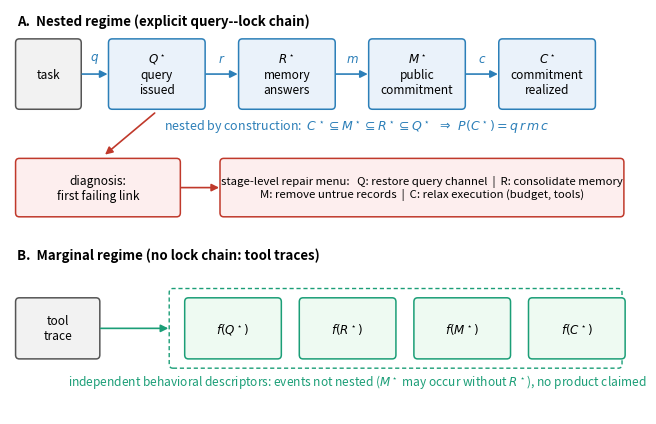

This figure's Python source: (Note: this script raises an exception after producing the figure.)
"""Overview schematic of the Q/R/M/C protocol: the nested conditional
regime (with the first-failing-link diagnosis and the stage-level
repair menu) and the marginal regime for systems without a lock chain.

Writes papers/figures/fig_protocol_overview.{pdf,png}.

Usage::

    PYTHONPATH=. .venv/bin/python experiments/qrmc_external/make_overview_figure.py
"""

import matplotlib
matplotlib.use("Agg")
import matplotlib.pyplot as plt
from matplotlib.patches import FancyBboxPatch, FancyArrowPatch

FIG_DIR = "papers/figures"
BLUE, RED, GREY, GREEN = "#2c7fb8", "#c0392b", "#555555", "#1b9e77"


def box(ax, x, y, w, h, text, fc="#eaf2fa", ec=BLUE, fs=8.6, bold=False):
    ax.add_patch(FancyBboxPatch((x, y), w, h,
                                boxstyle="round,pad=0.03,rounding_size=0.06",
                                fc=fc, ec=ec, lw=1.1))
    ax.text(x + w / 2, y + h / 2, text, ha="center", va="center",
            fontsize=fs, fontweight="bold" if bold else "normal")


def arrow(ax, x0, y0, x1, y1, label=None, color=GREY, fs=8.6, dy=0.13):
    ax.add_patch(FancyArrowPatch((x0, y0), (x1, y1),
                                 arrowstyle="-|>", mutation_scale=11,
                                 color=color, lw=1.2))
    if label:
        ax.text((x0 + x1) / 2, y0 + dy, label, ha="center",
                va="bottom", fontsize=fs, color=color, style="italic")


def main():
    fig, ax = plt.subplots(figsize=(7.0, 4.35))
    ax.set_xlim(0, 10)
    ax.set_ylim(0, 6.1)
    ax.axis("off")

    # ── Panel A: nested conditional regime ─────────────────────────
    ax.text(0.12, 5.86, "A.  Nested regime (explicit query--lock chain)",
            fontsize=9.6, fontweight="bold")
    names = [("$Q^\\star$\nquery\nissued"), ("$R^\\star$\nmemory\nanswers"),
             ("$M^\\star$\npublic\ncommitment"), ("$C^\\star$\ncommitment\nrealized")]
    xs = [1.62, 3.72, 5.82, 7.92]
    y, w, h = 4.62, 1.5, 1.0
    box(ax, 0.12, y, 1.0, h, "task", fc="#f2f2f2", ec=GREY)
    arrow(ax, 1.12, y + h / 2, xs[0], y + h / 2, "$q$", color=BLUE)
    labels = ["$q$", "$r$", "$m$", "$c$"]
    for i, (xi, nm) in enumerate(zip(xs, names)):
        box(ax, xi, y, w, h, nm)
        if i < 3:
            arrow(ax, xi + w, y + h / 2, xs[i + 1], y + h / 2,
                  labels[i + 1], color=BLUE)
    ax.text(5.6, 4.3,
            "nested by construction:  $C^\\star\\subseteq M^\\star\\subseteq"
            " R^\\star\\subseteq Q^\\star$"
            "  $\\Rightarrow$  $P(C^\\star)=q\\,r\\,m\\,c$",
            ha="center", fontsize=9, color=BLUE)

    # diagnosis -> repair row
    box(ax, 0.12, 3.0, 2.6, 0.82,
        "diagnosis:\nfirst failing link", fc="#fdeeee", ec=RED)
    arrow(ax, 2.72, 3.41, 3.42, 3.41, color=RED)
    box(ax, 3.42, 3.0, 6.46, 0.82,
        "stage-level repair menu:   Q: restore query channel  |  "
        "R: consolidate memory\nM: remove untrue records  |  "
        "C: relax execution (budget, tools)", fc="#fdeeee", ec=RED, fs=8.2)
    arrow(ax, 2.37, y - 0.06, 1.5, 3.88, color=RED)

    # ── Panel B: marginal regime ────────────────────────────────────
    ax.text(0.12, 2.34, "B.  Marginal regime (no lock chain: tool traces)",
            fontsize=9.6, fontweight="bold")
    y2, w2, h2 = 0.86, 1.5, 0.86
    box(ax, 0.12, y2, 1.3, h2, "tool\ntrace", fc="#f2f2f2", ec=GREY)
    # контейнер с четырьмя независимыми дескрипторами (без цепочки)
    ax.add_patch(FancyBboxPatch((2.6, y2 - 0.14), 7.25, h2 + 0.28,
                                boxstyle="round,pad=0.03,rounding_size=0.06",
                                fc="none", ec=GREEN, lw=1.0,
                                linestyle=(0, (3, 2))))
    arrow(ax, 1.42, y2 + h2 / 2, 2.6, y2 + h2 / 2, color=GREEN)
    for i, xi in enumerate([2.85, 4.7, 6.55, 8.4]):
        nm = ["$f(Q^\\star)$", "$f(R^\\star)$", "$f(M^\\star)$",
              "$f(C^\\star)$"][i]
        box(ax, xi, y2, w2, h2, nm, fc="#eefaf2", ec=GREEN)
    ax.text(5.6, 0.44,
            "independent behavioral descriptors: events not nested "
            "($M^\\star$ may occur without $R^\\star$), no product claimed",
            ha="center", fontsize=8.6, color=GREEN)

    fig.tight_layout()
    for ext in ("pdf", "png"):
        fig.savefig(f"{FIG_DIR}/fig_protocol_overview.{ext}",
                    bbox_inches="tight", dpi=170)
    print(f"written: {FIG_DIR}/fig_protocol_overview.pdf/.png")


if __name__ == "__main__":
    main()
